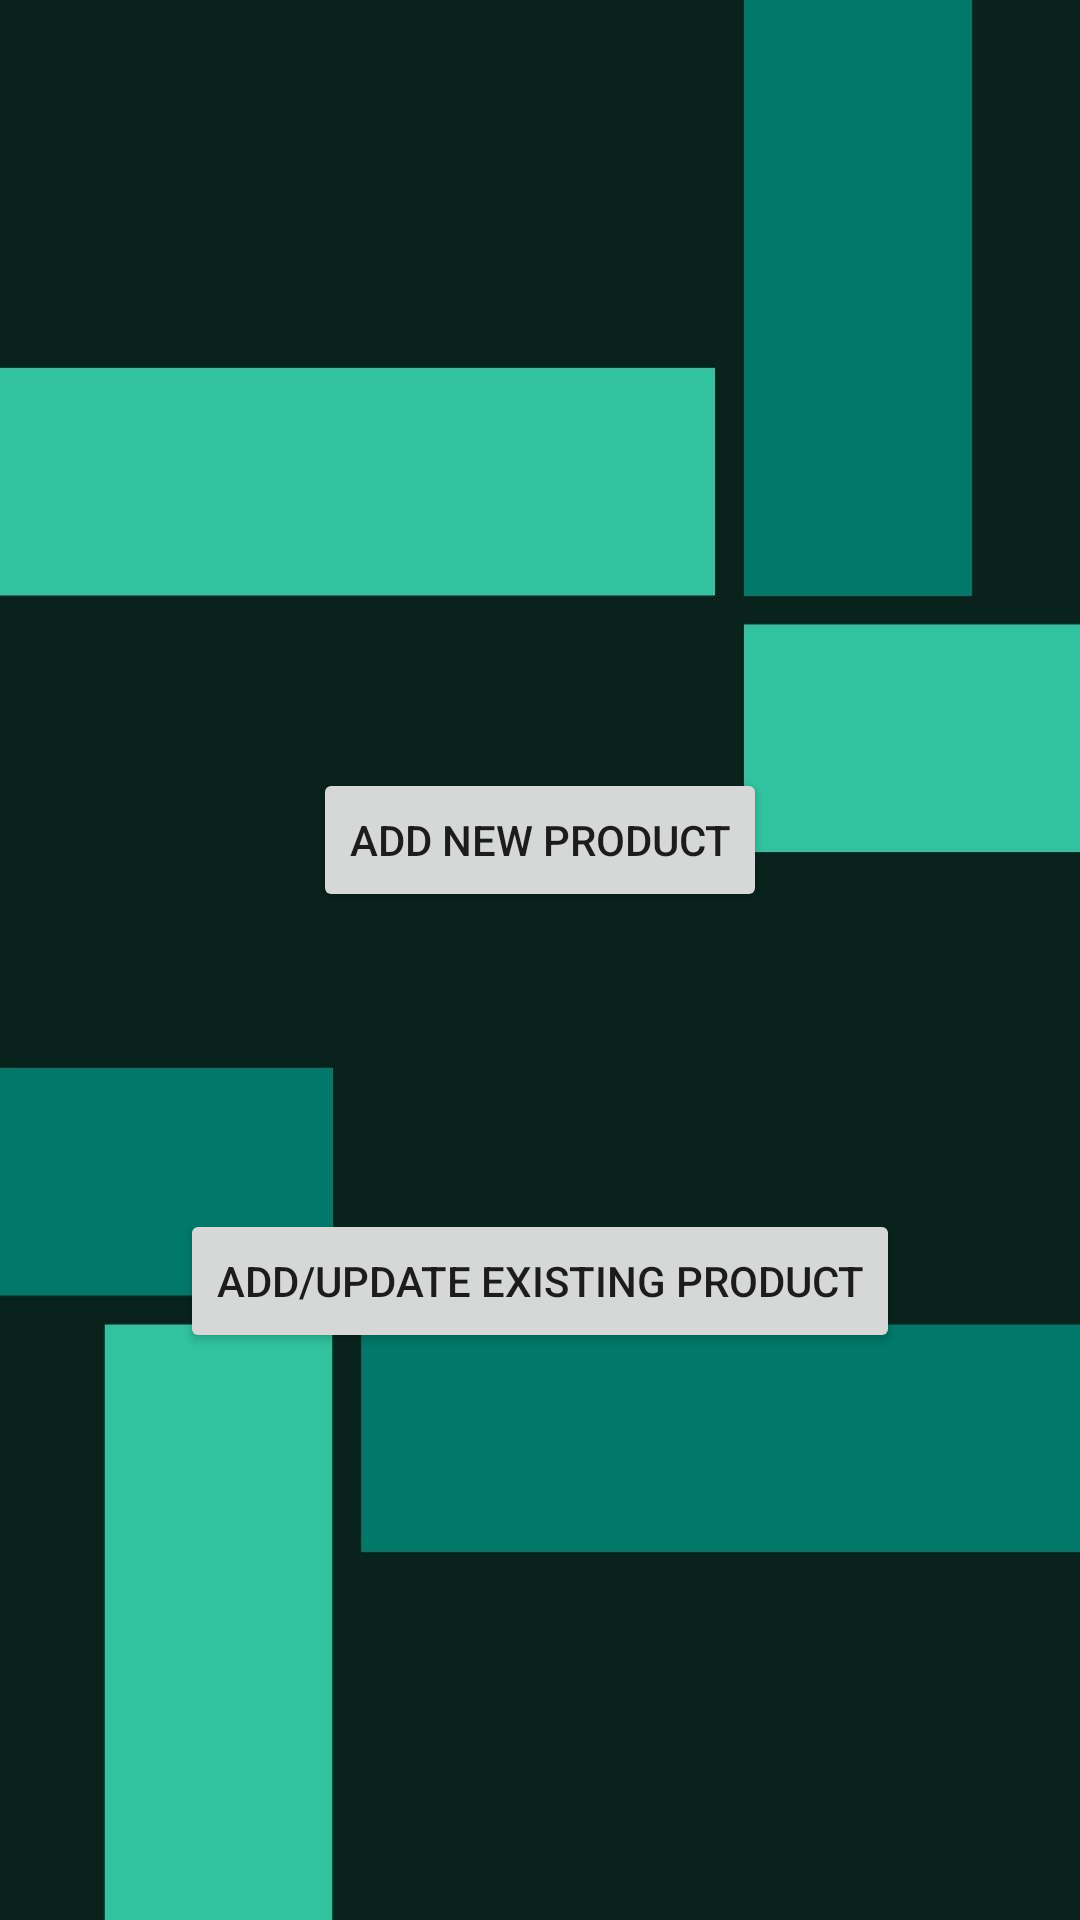

Reconstruct the res/layout file that produces this screen, plus the resources it refers to.
<!-- AndroidManifest.xml: application theme Theme.OOP_project -->
<!-- res/layout/fragment_wholesaler__add.xml -->
<?xml version="1.0" encoding="utf-8"?>
<androidx.constraintlayout.widget.ConstraintLayout xmlns:android="http://schemas.android.com/apk/res/android"
    xmlns:app="http://schemas.android.com/apk/res-auto"
    xmlns:tools="http://schemas.android.com/tools"
    android:layout_width="match_parent"
    android:layout_height="match_parent"
    tools:context=".Main.Wholesaler_Add"
    android:background="@drawable/decor">


    <Button
        android:id="@+id/addprodnoimage"
        android:layout_width="wrap_content"
        android:layout_height="wrap_content"
        android:layout_alignParentStart="true"
        android:layout_alignParentTop="true"
        android:layout_centerHorizontal="true"
        android:layout_marginTop="99dp"
        android:text="Add/Update Existing Product"
        app:layout_constraintBottom_toBottomOf="parent"
        app:layout_constraintEnd_toEndOf="parent"
        app:layout_constraintStart_toStartOf="parent"
        app:layout_constraintTop_toBottomOf="@+id/addprod"
        app:layout_constraintVertical_bias="0.0" />

    <Button
        android:id="@+id/addprod"
        android:layout_width="wrap_content"
        android:layout_height="wrap_content"
        android:layout_below="@+id/addprodnoimage"
        android:layout_alignParentStart="true"
        android:layout_alignParentBottom="true"
        android:layout_centerHorizontal="true"

        android:layout_marginTop="256dp"
        android:text="Add new product"
        app:layout_constraintEnd_toEndOf="parent"
        app:layout_constraintStart_toStartOf="parent"
        app:layout_constraintTop_toTopOf="parent" />
</androidx.constraintlayout.widget.ConstraintLayout>
<!-- resources referenced by this layout -->
<resources>
  <!-- drawable decor: jpg bitmap (drawable, 50924 bytes) -->
  <style name="Theme.OOP_project" parent="Theme.MaterialComponents.DayNight">
          
          <item name="colorPrimary">@color/teal_700</item>
          <item name="colorPrimaryVariant">@color/purple_700</item>
          <item name="colorOnPrimary">@color/white</item>
          
          <item name="colorSecondary">@color/teal_200</item>
          <item name="colorSecondaryVariant">@color/teal_700</item>
          <item name="colorOnSecondary">@color/black</item>
          
          <item name="android:statusBarColor" tools:targetApi="l">?attr/colorPrimaryVariant</item>
          
      </style>
  <color name="teal_700">#FF018786</color>
  <color name="purple_700">#FF3700B3</color>
  <color name="white">#FFFFFFFF</color>
  <color name="teal_200">#FF03DAC5</color>
  <color name="black">#FF000000</color>
</resources>
